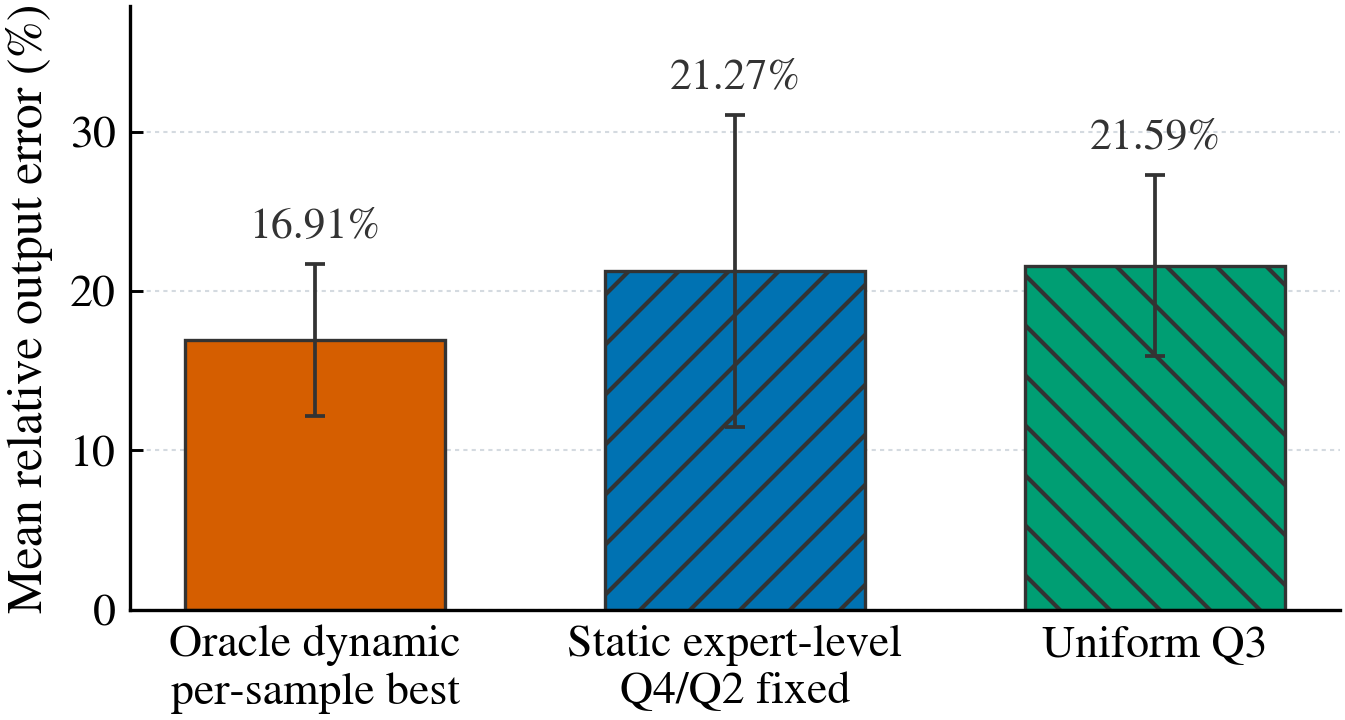

Values plotted in this chart, from the file beside it:
strategy, label, allocation_level, precision_by_rank, format_by_rank, nominal_average_bits, effective_average_bits_per_weight, quantized_top10_bytes, sample_count, win_count, mean_relative_l2_error, std_relative_l2_error, median_relative_l2_error, min_relative_l2_error, max_relative_l2_error, mean_cosine_similarity
oracle_avg3_combined, Oracle dynamic, per_sample_oracle, per-sample best, per-sample best, 3.0, 3.504, 55109222, 20, 0, 0.1691, 0.04778, 0.1522, 0.09838, 0.2571, 0.9853
rank_aware_qk862, Rank-aware 862, routed_rank, 8/6/2/2/2/2/2/2/2/2, Q8_K/Q6_K/Q2_K/Q2_K/Q2_K/Q2_K/Q2_K/Q2_K/…, 3.0, 3.669, 57704448, 20, 0, 0.3496, 0.2052, 0.3158, 0.1624, 1.101, 0.9451
rank_aware_qk654, Rank-aware 654, routed_rank, 6/5/4/3/2/2/2/2/2/2, Q6_K/Q5_K/Q4_K/Q3_K/Q2_K/Q2_K/Q2_K/Q2_K/…, 3.0, 3.575, 56229888, 20, 0, 0.2628, 0.1031, 0.268, 0.1081, 0.5142, 0.9633
rank_aware_qk55433, Rank-aware 55433, routed_rank, 5/5/4/3/3/2/2/2/2/2, Q5_K/Q5_K/Q4_K/Q3_K/Q3_K/Q2_K/Q2_K/Q2_K/…, 3.0, 3.55, 55836672, 20, 1, 0.236, 0.09099, 0.1961, 0.1174, 0.3803, 0.9698
rank_aware_qk4443333, Rank-aware 4443333, routed_rank, 4/4/4/3/3/3/3/2/2/2, Q4_K/Q4_K/Q4_K/Q3_K/Q3_K/Q3_K/Q3_K/Q2_K/…, 3.0, 3.513, 55246848, 20, 1, 0.2141, 0.07648, 0.1782, 0.1254, 0.3651, 0.9761
q4_q2_split, Q4/Q2 split, routed_rank, 4/4/4/4/4/2/2/2/2/2, Q4_K/Q4_K/Q4_K/Q4_K/Q4_K/Q2_K/Q2_K/Q2_K/…, 3.0, 3.562, 56033280, 20, 3, 0.2243, 0.08602, 0.2032, 0.09838, 0.3798, 0.9718
rank_aware_qk83333, Avg3 83333, routed_rank, 8/3/3/3/3/2/2/2/2/2, Q8_K/Q3_K/Q3_K/Q3_K/Q3_K/Q2_K/Q2_K/Q2_K/…, 3.0, 3.6, 56623104, 20, 0, 0.2523, 0.08465, 0.2198, 0.1427, 0.382, 0.9668
rank_aware_qk6444, Avg3 6444, routed_rank, 6/4/4/4/2/2/2/2/2/2, Q6_K/Q4_K/Q4_K/Q4_K/Q2_K/Q2_K/Q2_K/Q2_K/…, 3.0, 3.581, 56328192, 20, 1, 0.2528, 0.1016, 0.238, 0.113, 0.5123, 0.9646
rank_aware_qk633333, Avg3 633333, routed_rank, 6/3/3/3/3/3/3/2/2/2, Q6_K/Q3_K/Q3_K/Q3_K/Q3_K/Q3_K/Q3_K/Q2_K/…, 3.0, 3.506, 55148544, 20, 2, 0.2209, 0.07852, 0.2039, 0.1372, 0.3712, 0.9747
rank_aware_qk5553, Avg3 5553, routed_rank, 5/5/5/3/2/2/2/2/2/2, Q5_K/Q5_K/Q5_K/Q3_K/Q2_K/Q2_K/Q2_K/Q2_K/…, 3.0, 3.569, 56131584, 20, 0, 0.2644, 0.1015, 0.2683, 0.1145, 0.5148, 0.9632
rank_aware_qk544333, Avg3 544333, routed_rank, 5/4/4/3/3/3/2/2/2/2, Q5_K/Q4_K/Q4_K/Q3_K/Q3_K/Q3_K/Q2_K/Q2_K/…, 3.0, 3.531, 55541760, 20, 3, 0.2184, 0.08709, 0.1803, 0.1039, 0.3598, 0.9742
rank_aware_qk444433, Avg3 444433, routed_rank, 4/4/4/4/3/3/2/2/2/2, Q4_K/Q4_K/Q4_K/Q4_K/Q3_K/Q3_K/Q2_K/Q2_K/…, 3.0, 3.538, 55640064, 20, 2, 0.2136, 0.07797, 0.1762, 0.1286, 0.3583, 0.9749
uniform_q3, Uniform Q3, routed_rank, 3/3/3/3/3/3/3/3/3/3, Q3_K/Q3_K/Q3_K/Q3_K/Q3_K/Q3_K/Q3_K/Q3_K/…, 3.0, 3.438, 54067200, 20, 7, 0.2159, 0.05666, 0.2155, 0.1369, 0.3735, 0.9777
